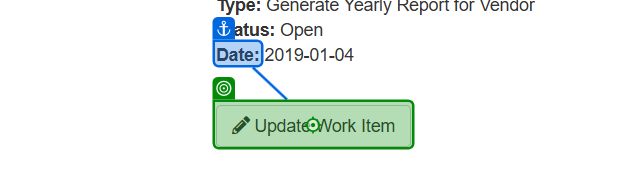
Task: Generate-Yearly-Report-_-Performer : Consumed dispatched-queue to generate yearly report and update the status
Workflow: System1_UpdateWorkItem

Step 1: click on the button 'Update Work Item' in window 'ACME System 1 - Work Items' (msedge.exe)

Step 2: Use Browser Edge: ACME System 1 in window 'ACME System 1' (msedge.exe) (no picture)

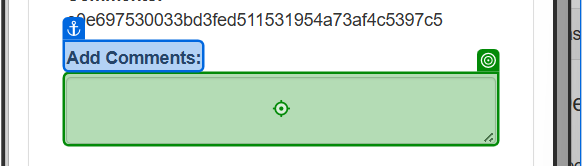
Step 3: type [in_Comment] into the text box in window 'ACME System 1' (msedge.exe)

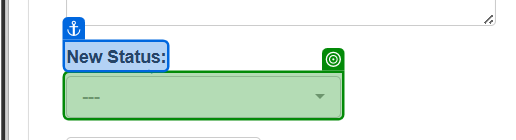
Step 4: select [in_Status] in the button '---' in window 'ACME System 1' (msedge.exe)

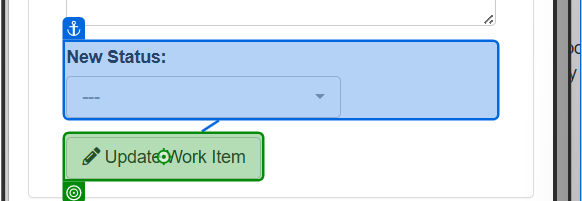
Step 5: click on the button 'Update Work Item' in window 'ACME System 1' (msedge.exe)

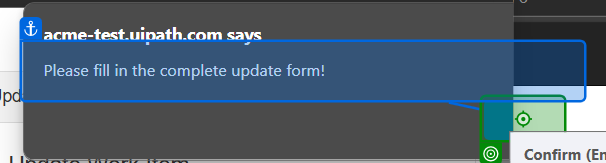
Step 6: click on the push button in window 'ACME System 1 - Personal - Microsoft Edge' (msedge.exe)

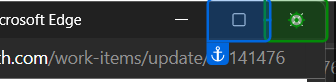
Step 7: click on the push button 'Close' in window 'ACME System 1 - Personal - Microsoft Edge' (msedge.exe)
